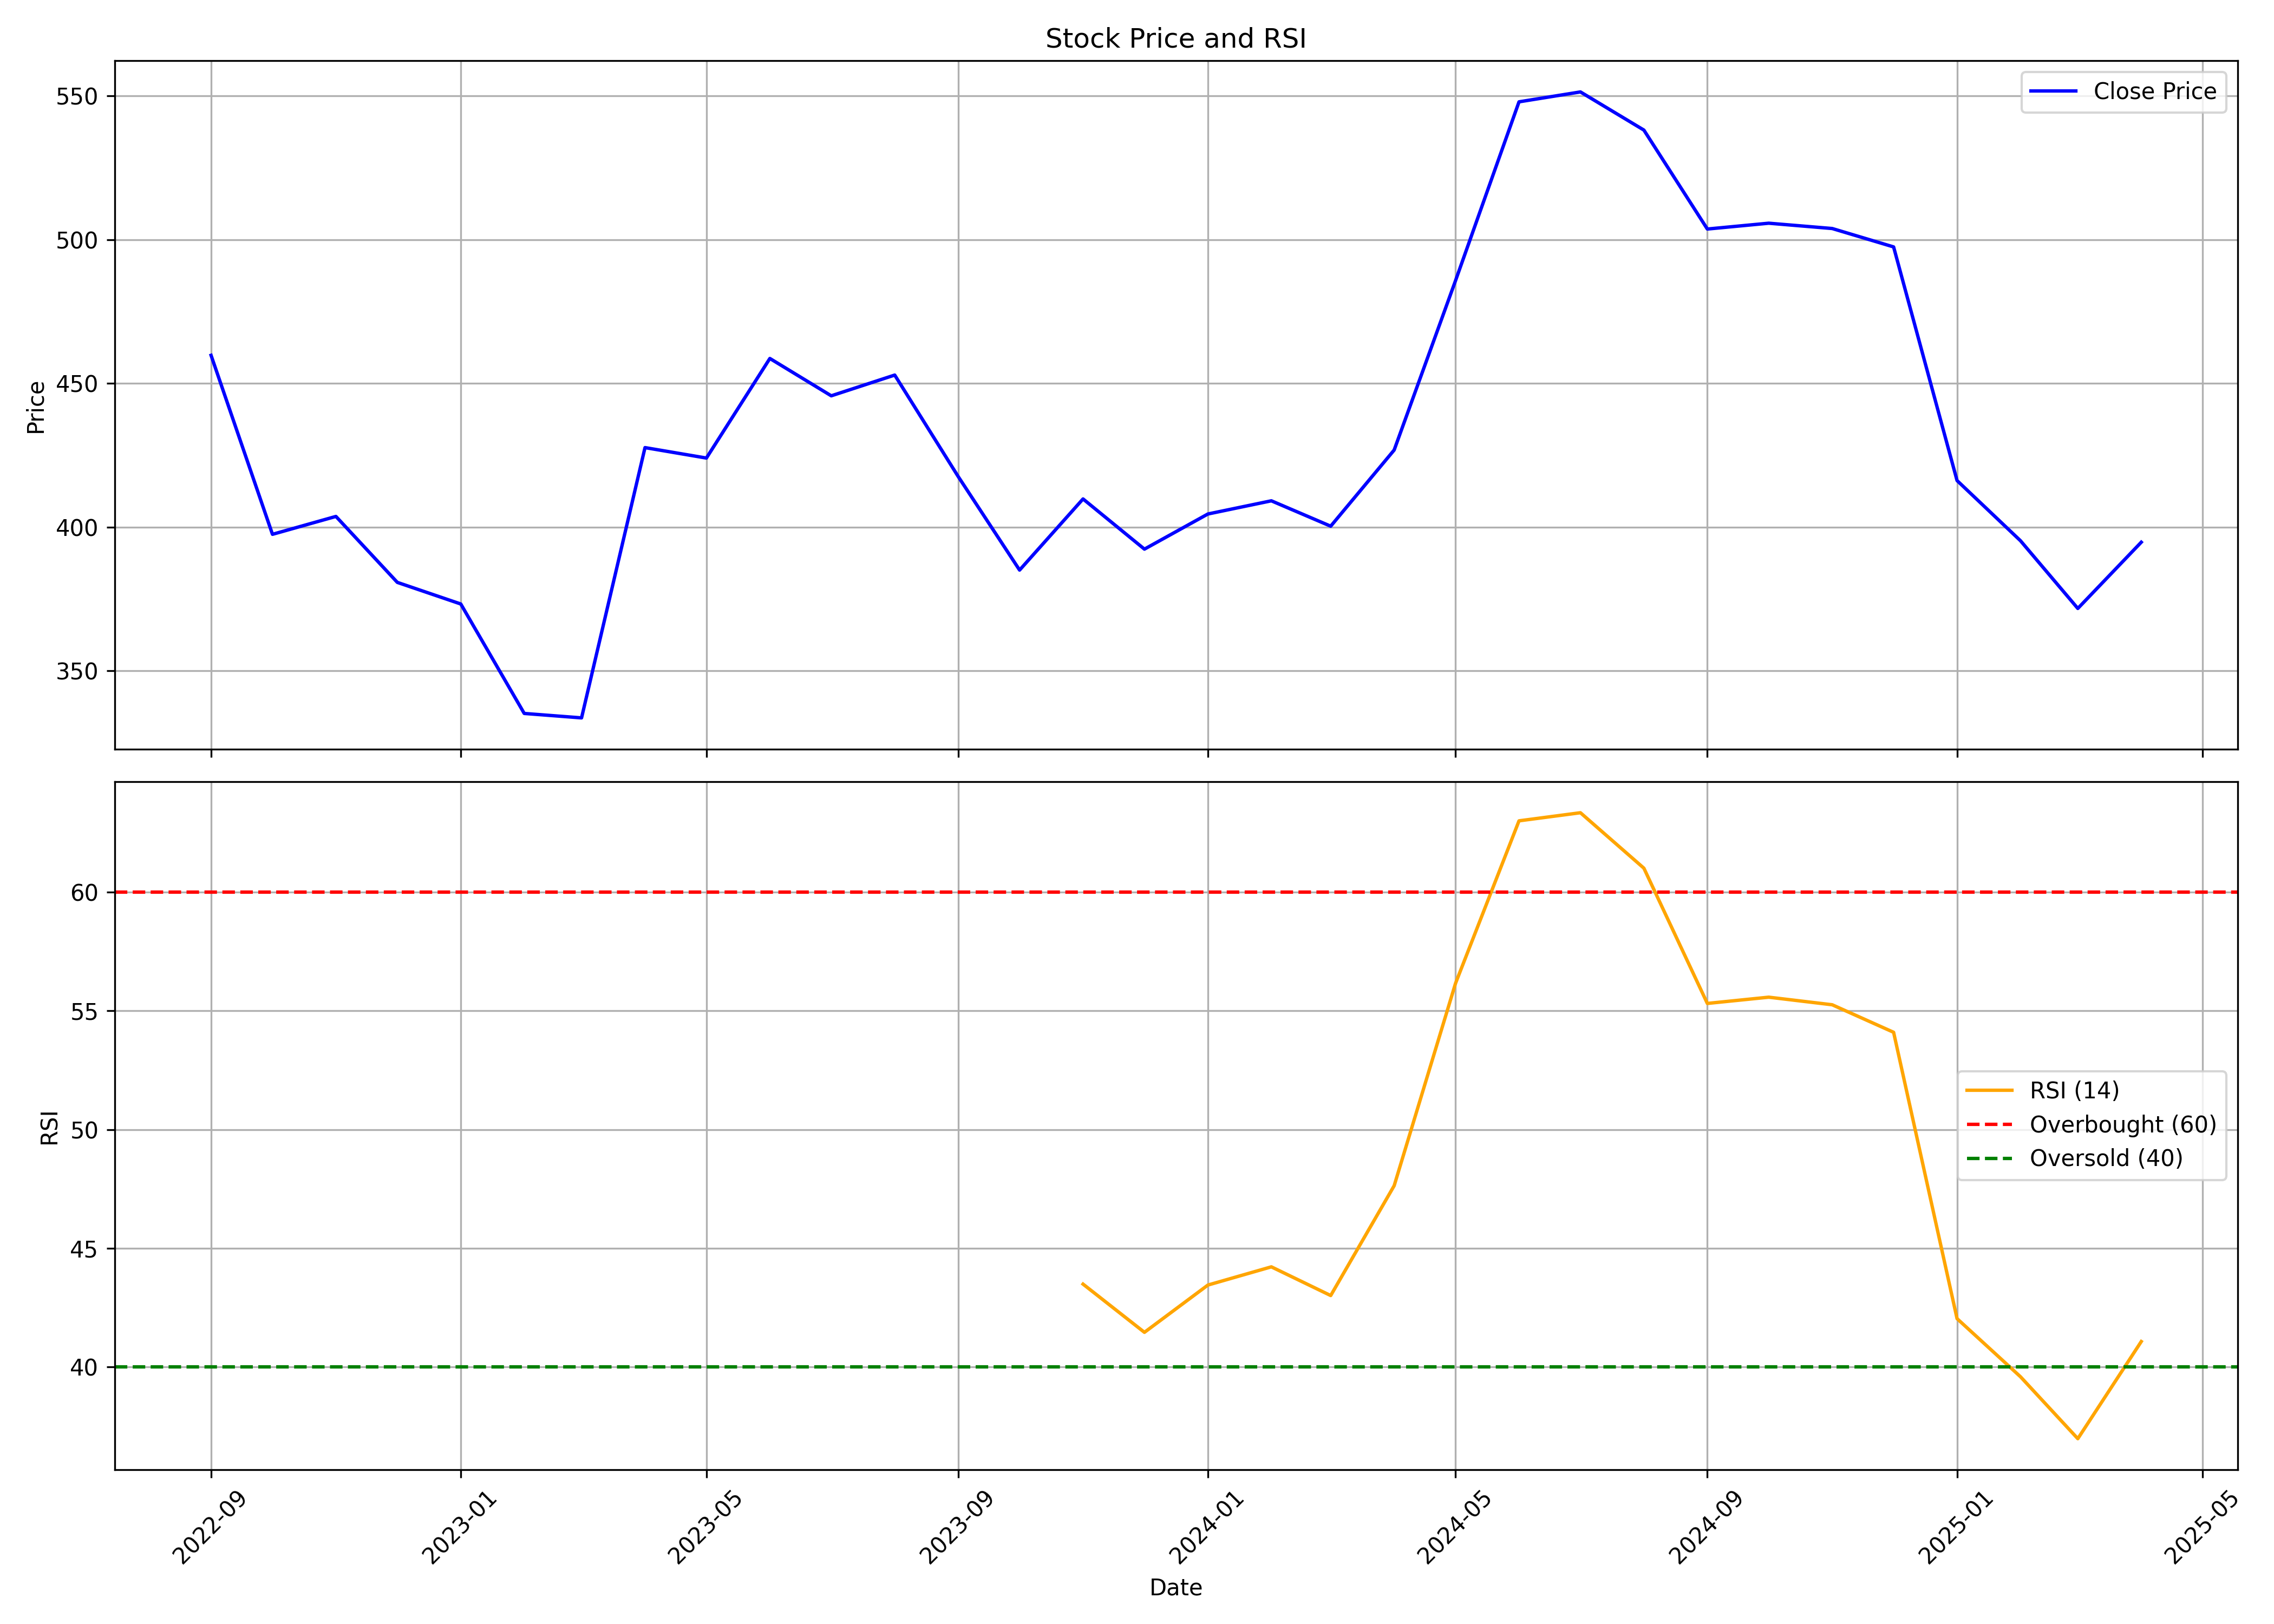

The file beside this chart, header and first rows:
, Unnamed: 0, date, symbol, open, high, low, close, volume, rsi
0, 0, 2022-09-01, HARSHA, 448.1, 525.4, 428.2, 459.8, 63759089, 
1, 1, 2022-10-01, HARSHA, 458, 466.9, 396.3, 397.5, 11075457, 
2, 2, 2022-11-01, HARSHA, 395.3, 446.9, 395.3, 403.7, 6417438, 
3, 3, 2022-12-01, HARSHA, 405.2, 410.7, 359.2, 380.8, 3724438, 
4, 4, 2023-01-01, HARSHA, 380.8, 414.9, 364.2, 373.3, 2199100, 
5, 5, 2023-02-01, HARSHA, 373.4, 385.4, 318.2, 335.2, 2784117, 
6, 6, 2023-03-01, HARSHA, 335.2, 356.7, 307.7, 333.6, 2593908, 
7, 7, 2023-04-01, HARSHA, 334.5, 433.1, 334.5, 427.7, 5330729, 
8, 8, 2023-05-01, HARSHA, 427.7, 476.4, 407, 424, 5050217, 
9, 9, 2023-06-01, HARSHA, 423.7, 491.9, 413, 458.7, 5615860, 
10, 10, 2023-07-01, HARSHA, 461.8, 482.5, 432.1, 445.7, 2642149, 
11, 11, 2023-08-01, HARSHA, 446.1, 470.9, 393.6, 452.9, 3428048, 
12, 12, 2023-09-01, HARSHA, 452.6, 468.3, 409.2, 417.6, 2335999, 
13, 13, 2023-10-01, HARSHA, 418.6, 424.1, 369.3, 385.1, 1417545, 
14, 14, 2023-11-01, HARSHA, 384.3, 437.2, 379.3, 409.8, 3090258, 43.49
15, 15, 2023-12-01, HARSHA, 410.2, 427.2, 381.8, 392.3, 1721166, 41.46
16, 16, 2024-01-01, HARSHA, 392.8, 418.7, 387, 404.6, 2305334, 43.45
17, 17, 2024-02-01, HARSHA, 407.2, 433.7, 379.3, 409.2, 2831222, 44.22
18, 18, 2024-03-01, HARSHA, 409.1, 416.2, 359.4, 400.3, 2067592, 43.01
19, 19, 2024-04-01, HARSHA, 404.2, 455.8, 394.4, 426.8, 3461745, 47.63
20, 20, 2024-05-01, HARSHA, 426.8, 521.5, 400.9, 485.8, 8029792, 56.17
21, 21, 2024-06-01, HARSHA, 500, 594.6, 436, 548, 6847318, 63.01
22, 22, 2024-07-01, HARSHA, 548.3, 612.7, 492.5, 551.4, 4287372, 63.35
23, 23, 2024-08-01, HARSHA, 551.9, 583.8, 509, 538.2, 3137732, 61.01
24, 24, 2024-09-01, HARSHA, 538.2, 541.7, 487.1, 503.7, 1268202, 55.31
25, 25, 2024-10-01, HARSHA, 504.6, 529, 459.3, 505.8, 1037712, 55.58
26, 26, 2024-11-01, HARSHA, 505.0, 523.5, 463.5, 503.9, 1158292, 55.26
27, 27, 2024-12-01, HARSHA, 503.5, 560.0, 488.5, 497.5, 3165806, 54.1
28, 28, 2025-01-01, HARSHA, 497.5, 523.8, 360.5, 416.2, 1548473, 42.03
29, 29, 2025-02-01, HARSHA, 416.2, 432.0, 363.7, 395.2, 840106, 39.58
30, 30, 2025-03-01, HARSHA, 389.3, 422.5, 367.5, 371.7, 1954095, 36.98
31, 31, 2025-04-01, HARSHA, 368.1, 407, 330, 394.8, 773706, 41.07
